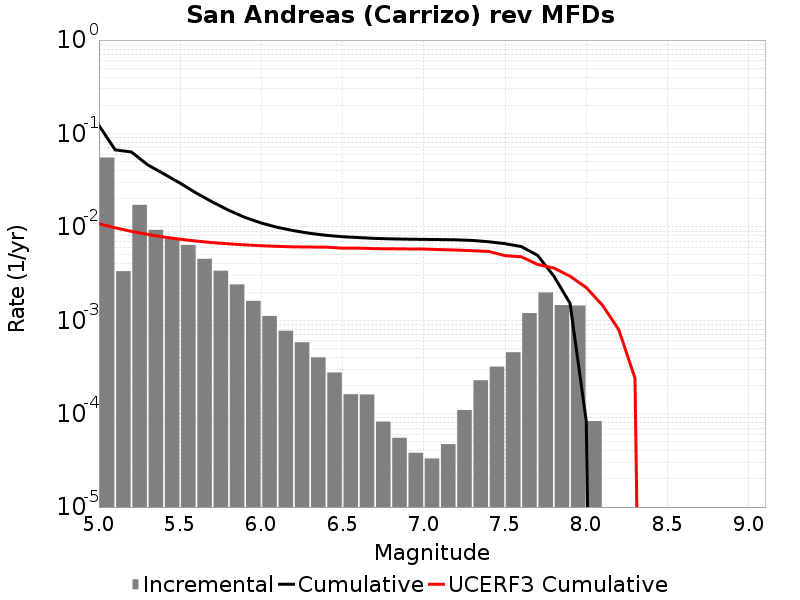

The file beside this chart, header and first rows:
Magnitude, Incremental Rate, Cumulative Rate, UCERF3 Cumulative Rate
5.05, 0.05525, 0.122, 0.0108
5.15, 0.003353, 0.06671, 0.00977
5.25, 0.0172, 0.06335, 0.008949
5.35, 0.009285, 0.04615, 0.008297
5.45, 0.007511, 0.03687, 0.007779
5.55, 0.006403, 0.02936, 0.007368
5.65, 0.004548, 0.02295, 0.007041
5.75, 0.003393, 0.01841, 0.006782
5.85, 0.002419, 0.01501, 0.006576
5.95, 0.001612, 0.01259, 0.006412
6.05, 0.001112, 0.01098, 0.006282
6.15, 7.723163E-4, 0.009871, 0.006181
6.25, 5.8174477E-4, 0.009098, 0.006107
6.35, 4.0020028E-4, 0.008517, 0.006081
6.45, 2.7582725E-4, 0.008116, 0.006064
6.55, 1.6148432E-4, 0.007841, 0.005918
6.65, 1.6048132E-4, 0.007679, 0.005918
6.75, 8.2246675E-5, 0.007519, 0.005843
6.85, 5.5165452E-5, 0.007436, 0.005826
6.95, 3.811431E-5, 0.007381, 0.005802
7.05, 3.309927E-5, 0.007343, 0.005786
7.15, 4.7141388E-5, 0.00731, 0.005708
7.25, 1.093279E-4, 0.007263, 0.005644
7.35, 2.2768286E-4, 0.007153, 0.005553
7.45, 3.1895662E-4, 0.006926, 0.005451
7.55, 4.5436271E-4, 0.006607, 0.004919
7.65, 0.001195, 0.006152, 0.004782
7.75, 0.001981, 0.004958, 0.003962
7.85, 0.001454, 0.002977, 0.003625
7.95, 0.001439, 0.001523, 0.002966
8.05, 8.324968E-5, 8.324968E-5, 0.002237
8.15, 0.0, 0.0, 0.001446
8.25, 0.0, 0.0, 7.937497E-4
8.35, 0.0, 0.0, 2.3926099E-4
8.45, 0.0, 0.0, 0.0
8.55, 0.0, 0.0, 0.0
8.65, 0.0, 0.0, 0.0
8.75, 0.0, 0.0, 0.0
8.85, 0.0, 0.0, 0.0
8.95, 0.0, 0.0, 0.0
9.05, 0.0, 0.0, 0.0
